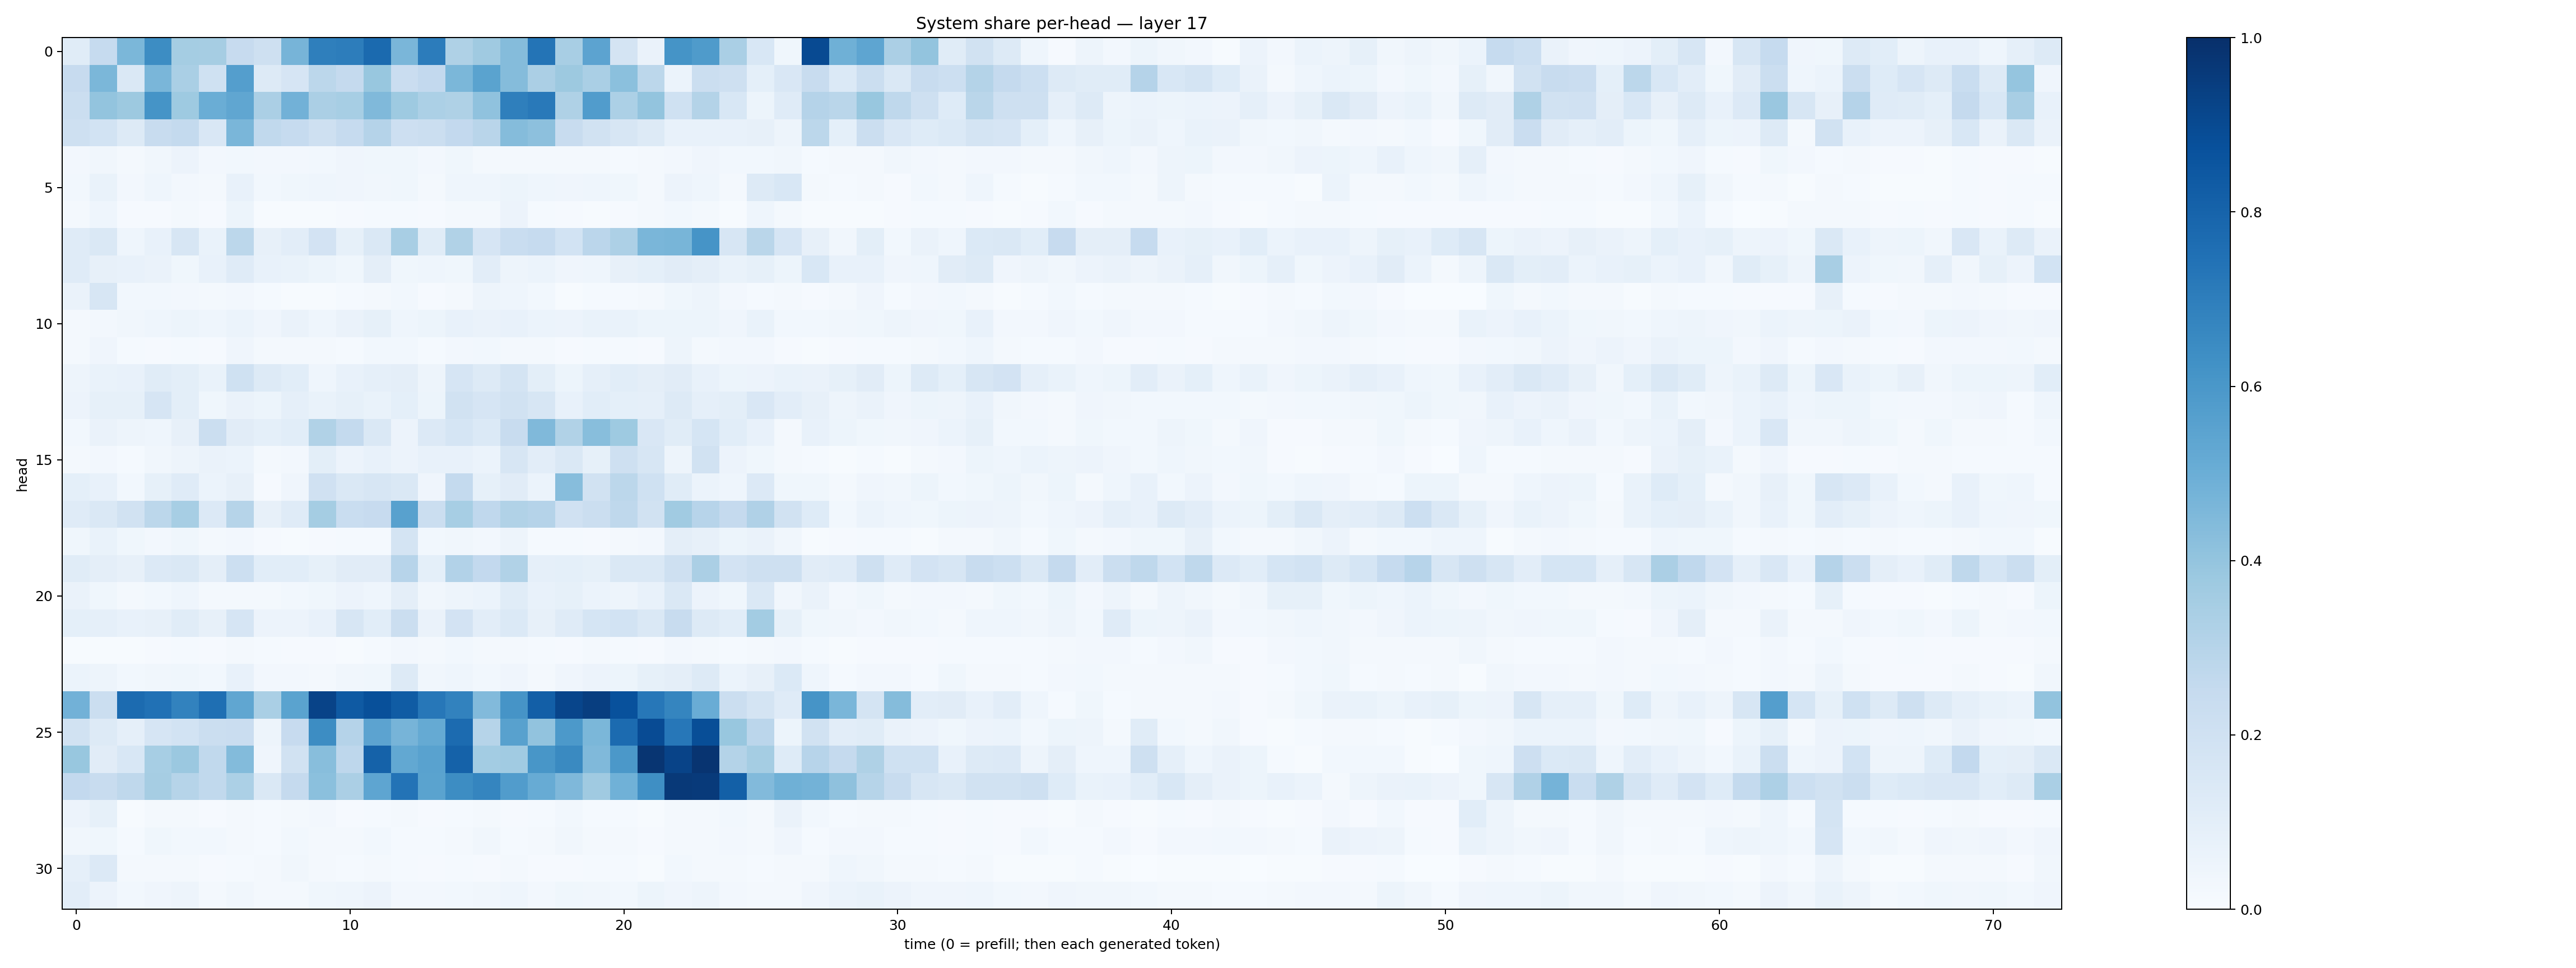

The table this chart was drawn from, first rows:
0.11392994, 0.24889031, 0.45945168, 0.6412604, 0.3548192, 0.34937114, 0.24594364, 0.20802802, 0.4699108, 0.6939499, 0.7017398, 0.77607685, 0.46327975, 0.7062456, 0.32277995, 0.37047356, 0.4371305, 0.73772645, 0.342857, 0.54597723, 0.17796816, 0.065224916, 0.61580455, 0.5831299
0.2433, 0.4608, 0.1468, 0.4621, 0.3383, 0.2001, 0.57, 0.1321, 0.1655, 0.2806, 0.2514, 0.3891, 0.2292, 0.2582, 0.459, 0.5477, 0.4371, 0.3354, 0.3755, 0.3386, 0.4195, 0.2788, 0.06213, 0.2232
0.2202, 0.4018, 0.3772, 0.6141, 0.3741, 0.502, 0.5336, 0.3325, 0.4811, 0.3352, 0.344, 0.4457, 0.3719, 0.3298, 0.3225, 0.4066, 0.6946, 0.7171, 0.3242, 0.5777, 0.3284, 0.4018, 0.2022, 0.3065
0.2103, 0.1867, 0.1312, 0.241, 0.2541, 0.1493, 0.4647, 0.2625, 0.2466, 0.2042, 0.2478, 0.3019, 0.214, 0.2223, 0.2614, 0.2902, 0.435, 0.4151, 0.242, 0.189, 0.1634, 0.1294, 0.07393, 0.07642
0.02586, 0.03305, 0.02196, 0.03318, 0.05731, 0.02402, 0.0308, 0.02481, 0.02475, 0.02768, 0.04113, 0.0375, 0.03736, 0.02499, 0.0352, 0.0184, 0.02128, 0.02291, 0.01829, 0.01779, 0.01329, 0.02061, 0.02346, 0.04084
0.02807, 0.06649, 0.02622, 0.045, 0.0265, 0.01992, 0.0719, 0.03005, 0.03601, 0.04537, 0.03919, 0.03159, 0.03762, 0.01974, 0.04474, 0.04371, 0.05449, 0.04373, 0.03967, 0.04645, 0.0387, 0.02017, 0.05689, 0.0454
0.01922, 0.04448, 0.0108, 0.01146, 0.01925, 0.01073, 0.05299, 0.006493, 0.005132, 0.006726, 0.008654, 0.01297, 0.01435, 0.008876, 0.0229, 0.02, 0.05601, 0.01257, 0.01085, 0.006746, 0.01013, 0.01997, 0.03081, 0.0197
0.1173, 0.1434, 0.0435, 0.07075, 0.1586, 0.06951, 0.2795, 0.07876, 0.1019, 0.1823, 0.0847, 0.1424, 0.3423, 0.1168, 0.3133, 0.1641, 0.2328, 0.2477, 0.1859, 0.282, 0.328, 0.4634, 0.4657, 0.6109
0.1202, 0.08107, 0.07634, 0.06403, 0.03813, 0.07569, 0.1202, 0.07475, 0.06726, 0.05363, 0.03632, 0.09741, 0.03684, 0.04481, 0.03633, 0.1037, 0.04923, 0.06026, 0.04183, 0.04464, 0.07823, 0.09062, 0.1099, 0.09636
0.06416, 0.1629, 0.02959, 0.02785, 0.02482, 0.01758, 0.02531, 0.01458, 0.00392, 0.005882, 0.01505, 0.02171, 0.02755, 0.01044, 0.02036, 0.05061, 0.0451, 0.02752, 0.007645, 0.01394, 0.01397, 0.02123, 0.03761, 0.04995
0.02222, 0.02495, 0.03482, 0.0464, 0.05357, 0.0465, 0.06056, 0.0394, 0.06384, 0.04304, 0.06398, 0.08528, 0.04572, 0.0543, 0.07273, 0.06406, 0.07098, 0.05881, 0.05473, 0.06961, 0.0695, 0.05359, 0.05255, 0.05356
0.02148, 0.04153, 0.0136, 0.008722, 0.014, 0.01044, 0.04137, 0.0228, 0.01588, 0.01623, 0.01444, 0.02833, 0.02815, 0.0154, 0.02395, 0.0297, 0.01655, 0.01596, 0.0117, 0.01229, 0.01359, 0.01109, 0.04689, 0.01912
0.04774, 0.06894, 0.07612, 0.1169, 0.09783, 0.06995, 0.2017, 0.1258, 0.1085, 0.04641, 0.07098, 0.087, 0.09456, 0.04918, 0.1677, 0.1273, 0.1721, 0.1002, 0.05389, 0.08762, 0.1055, 0.09538, 0.1132, 0.07072
0.05745, 0.08491, 0.08307, 0.1647, 0.09814, 0.03737, 0.06253, 0.05316, 0.08757, 0.06808, 0.08318, 0.07004, 0.0907, 0.05459, 0.191, 0.1652, 0.1947, 0.1583, 0.07315, 0.1055, 0.09036, 0.08829, 0.1276, 0.08964
0.02942, 0.06256, 0.04933, 0.0467, 0.08178, 0.2234, 0.1099, 0.0934, 0.1068, 0.3164, 0.2549, 0.1437, 0.05524, 0.1338, 0.1689, 0.1387, 0.2367, 0.4462, 0.3134, 0.4286, 0.373, 0.1513, 0.1159, 0.1691
0.017, 0.02707, 0.01379, 0.03263, 0.04727, 0.06509, 0.0596, 0.01596, 0.02711, 0.09939, 0.05482, 0.07143, 0.05624, 0.07145, 0.07248, 0.06127, 0.1606, 0.1018, 0.1439, 0.0825, 0.2079, 0.1633, 0.0507, 0.1908
0.09264, 0.07629, 0.02855, 0.0853, 0.1182, 0.06034, 0.08138, 0.008104, 0.03939, 0.1977, 0.1458, 0.159, 0.1416, 0.04143, 0.2561, 0.08393, 0.1124, 0.06176, 0.4336, 0.1942, 0.2798, 0.2013, 0.1138, 0.06091
0.1172, 0.1451, 0.1943, 0.279, 0.3465, 0.1358, 0.2976, 0.07947, 0.1173, 0.3519, 0.2329, 0.2456, 0.5573, 0.2227, 0.3451, 0.2661, 0.3156, 0.3021, 0.1972, 0.2256, 0.2701, 0.1876, 0.366, 0.2965
0.03779, 0.06871, 0.03764, 0.02459, 0.03699, 0.01945, 0.02686, 0.00857, 0.007438, 0.00962, 0.01449, 0.01465, 0.1732, 0.02814, 0.0319, 0.02414, 0.04714, 0.01246, 0.01378, 0.01152, 0.02084, 0.02507, 0.09634, 0.07986
0.1136, 0.09758, 0.08002, 0.1354, 0.1423, 0.09535, 0.2179, 0.1075, 0.1081, 0.08502, 0.11, 0.1099, 0.295, 0.09115, 0.3099, 0.2602, 0.314, 0.08868, 0.09172, 0.08503, 0.1459, 0.1421, 0.2073, 0.3356
0.06351, 0.03542, 0.01751, 0.03061, 0.04672, 0.01621, 0.0232, 0.02165, 0.02941, 0.03849, 0.05584, 0.04452, 0.09506, 0.03391, 0.04911, 0.06167, 0.1148, 0.07609, 0.08342, 0.06166, 0.04818, 0.07481, 0.1441, 0.05494
0.09244, 0.08649, 0.07288, 0.07876, 0.1148, 0.07989, 0.166, 0.05667, 0.05503, 0.07588, 0.1563, 0.1081, 0.221, 0.06351, 0.1797, 0.1019, 0.1387, 0.08043, 0.1179, 0.1685, 0.1866, 0.1416, 0.2419, 0.1272
0.0045, 0.005496, 0.006397, 0.01035, 0.01394, 0.01126, 0.01718, 0.01401, 0.009845, 0.008198, 0.007753, 0.01406, 0.02448, 0.02253, 0.02945, 0.02274, 0.01778, 0.01393, 0.009925, 0.01736, 0.01516, 0.008594, 0.02495, 0.02004
0.05925, 0.05075, 0.03073, 0.03494, 0.03849, 0.0284, 0.07267, 0.0243, 0.02506, 0.02028, 0.0316, 0.03618, 0.132, 0.03247, 0.04509, 0.02771, 0.04039, 0.02306, 0.04089, 0.05612, 0.05448, 0.08361, 0.09543, 0.1284
0.4828, 0.2235, 0.771, 0.7465, 0.6798, 0.7545, 0.533, 0.3362, 0.547, 0.9256, 0.8394, 0.8758, 0.829, 0.7257, 0.6804, 0.4418, 0.6114, 0.8176, 0.9142, 0.945, 0.8732, 0.7261, 0.671, 0.5057
0.1883, 0.1324, 0.08699, 0.1649, 0.186, 0.2231, 0.2299, 0.04903, 0.2424, 0.643, 0.3028, 0.5431, 0.4713, 0.5171, 0.7734, 0.2984, 0.5586, 0.4028, 0.5906, 0.4607, 0.7709, 0.8941, 0.7232, 0.8847
0.3881, 0.1114, 0.1537, 0.3465, 0.3806, 0.2628, 0.4398, 0.0396, 0.19, 0.4289, 0.2773, 0.8062, 0.5273, 0.5534, 0.8077, 0.3593, 0.3671, 0.6025, 0.6558, 0.4455, 0.5952, 0.9771, 0.9232, 0.9814
0.2581, 0.2349, 0.2718, 0.3478, 0.3005, 0.2628, 0.3291, 0.1408, 0.2524, 0.418, 0.3357, 0.5377, 0.7407, 0.5505, 0.6413, 0.6712, 0.5762, 0.5079, 0.452, 0.3692, 0.4862, 0.6332, 0.9636, 0.9606
0.05675, 0.08244, 0.007555, 0.01637, 0.01854, 0.009431, 0.01647, 0.01352, 0.01804, 0.02384, 0.01083, 0.01318, 0.01609, 0.008576, 0.01431, 0.01826, 0.01026, 0.01365, 0.02945, 0.01382, 0.0133, 0.00705, 0.01915, 0.02116
0.03508, 0.03617, 0.0154, 0.03542, 0.02981, 0.03087, 0.02255, 0.01502, 0.02951, 0.01823, 0.01762, 0.02977, 0.01408, 0.01249, 0.01804, 0.03408, 0.01347, 0.01789, 0.03473, 0.01615, 0.01688, 0.009098, 0.01767, 0.02193
0.08892, 0.1354, 0.0183, 0.02117, 0.01858, 0.01011, 0.01237, 0.02112, 0.03287, 0.0208, 0.01499, 0.01652, 0.01254, 0.008556, 0.01455, 0.01064, 0.01633, 0.01133, 0.008025, 0.01407, 0.01358, 0.007043, 0.02743, 0.01873
0.1031, 0.05749, 0.02889, 0.04252, 0.05048, 0.02043, 0.03359, 0.0208, 0.02296, 0.03821, 0.04427, 0.05676, 0.02434, 0.02686, 0.03119, 0.03495, 0.04441, 0.027, 0.03585, 0.03401, 0.03066, 0.05235, 0.04189, 0.05053
